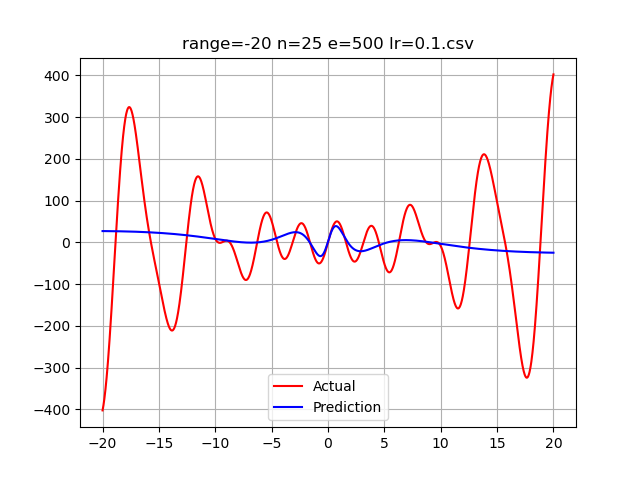

The table this chart was drawn from, first rows:
-20.0, -402.4337583150185, 27.14317437515915
-19.98, -399.7, 27.14
-19.96, -396.7, 27.14
-19.94, -393.6, 27.13
-19.92, -390.2, 27.13
-19.9, -386.7, 27.12
-19.88, -383, 27.12
-19.86, -379.1, 27.11
-19.84, -375, 27.11
-19.82, -370.7, 27.11
-19.8, -366.3, 27.1
-19.78, -361.6, 27.1
-19.76, -356.8, 27.09
-19.74, -351.8, 27.09
-19.72, -346.6, 27.08
-19.7, -341.2, 27.08
-19.68, -335.7, 27.07
-19.66, -330, 27.07
-19.64, -324.1, 27.06
-19.62, -318, 27.06
-19.6, -311.8, 27.05
-19.58, -305.4, 27.04
-19.56, -298.9, 27.04
-19.54, -292.2, 27.03
-19.52, -285.3, 27.03
-19.5, -278.4, 27.02
-19.48, -271.2, 27.02
-19.46, -263.9, 27.01
-19.44, -256.5, 27
-19.42, -249, 27
-19.4, -241.3, 26.99
-19.38, -233.5, 26.98
-19.36, -225.6, 26.98
-19.34, -217.6, 26.97
-19.32, -209.5, 26.96
-19.3, -201.2, 26.96
-19.28, -192.9, 26.95
-19.26, -184.4, 26.94
-19.24, -175.9, 26.94
-19.22, -167.3, 26.93
-19.2, -158.6, 26.92
-19.18, -149.9, 26.92
-19.16, -141, 26.91
-19.14, -132.2, 26.9
-19.12, -123.2, 26.89
-19.1, -114.2, 26.89
-19.08, -105.2, 26.88
-19.06, -96.1, 26.87
-19.04, -86.99, 26.86
-19.02, -77.85, 26.85
-19, -68.69, 26.85
-18.98, -59.52, 26.84
-18.96, -50.34, 26.83
-18.94, -41.15, 26.82
-18.92, -31.97, 26.81
-18.9, -22.8, 26.81
-18.88, -13.64, 26.8
-18.86, -4.499, 26.79
-18.84, 4.611, 26.78
-18.82, 13.69, 26.77
-18.8, 22.73, 26.76
... 1,939 more rows
